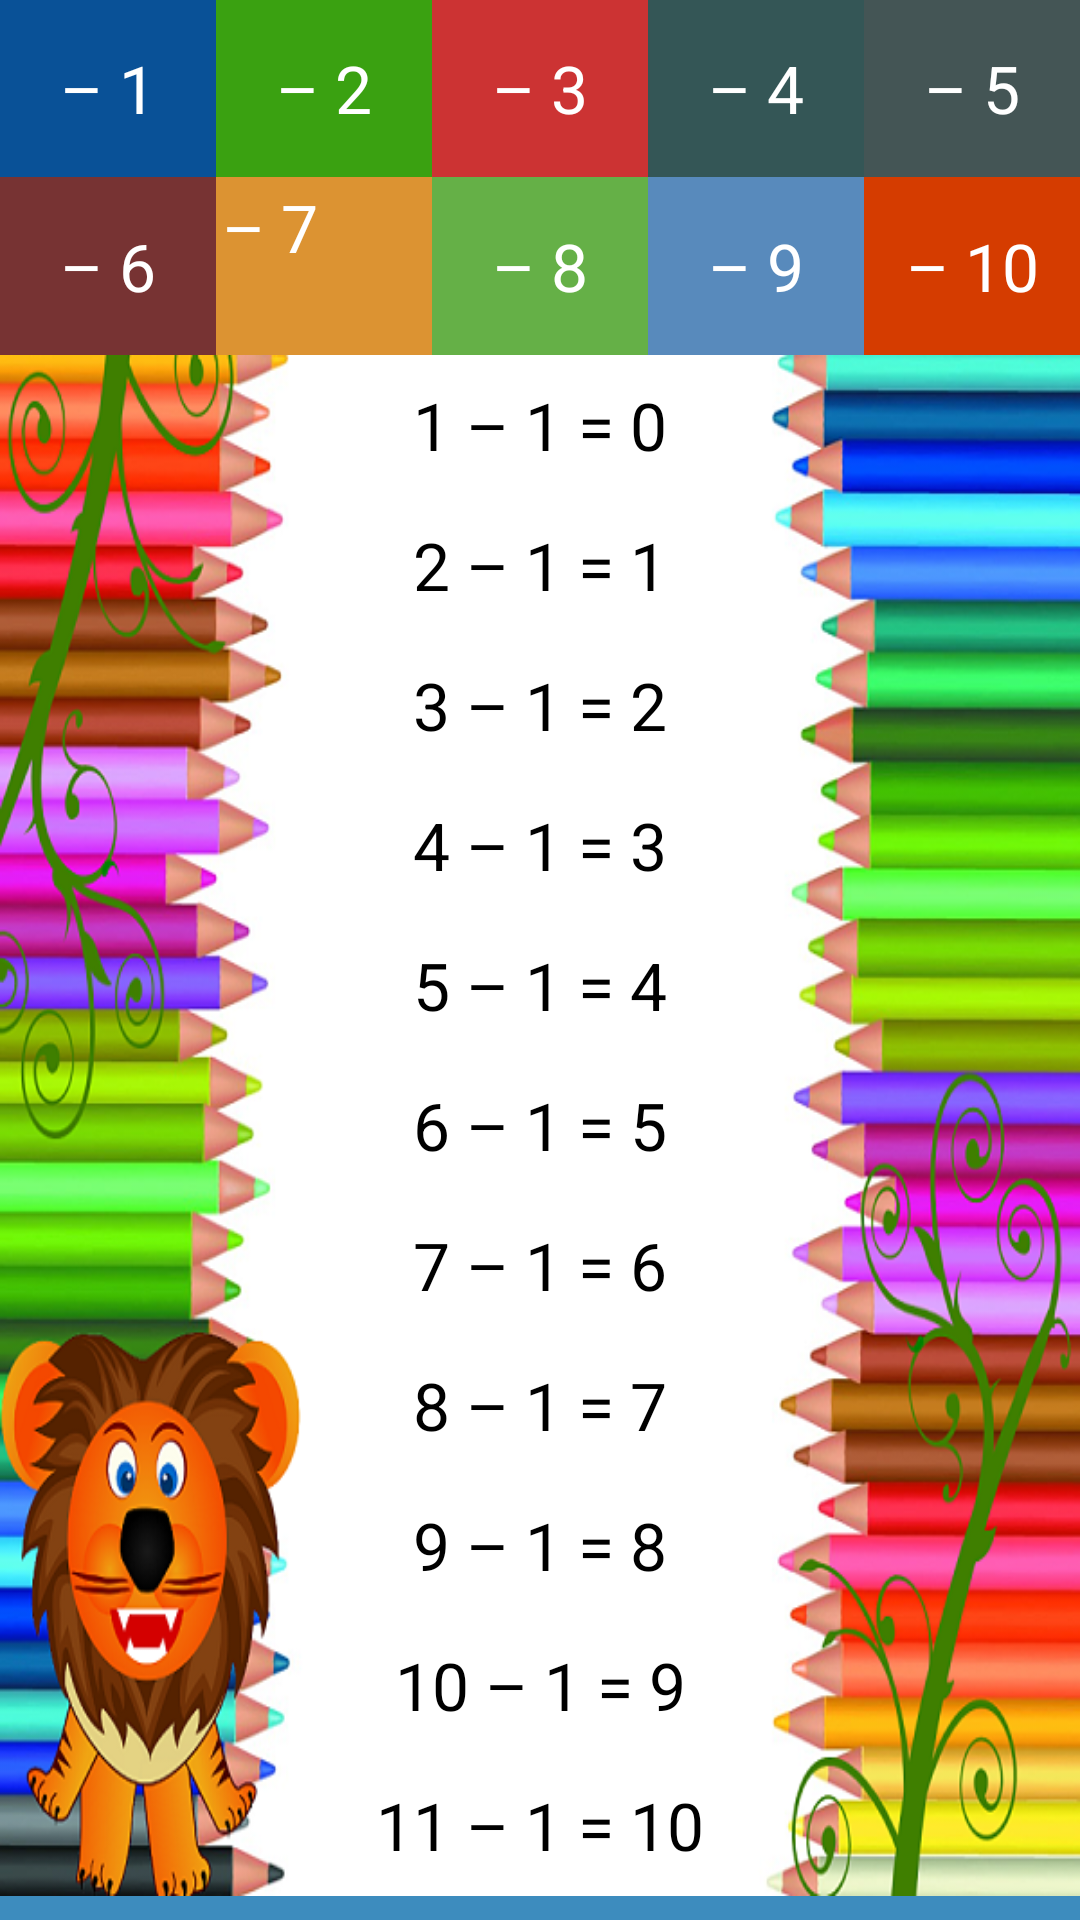

This screen was rendered from an Android layout file. Write that file and the resources it references.
<!-- AndroidManifest.xml: application theme Theme.MathGame -->
<!-- res/layout/layoutsubtractiontables.xml -->
<?xml version="1.0" encoding="utf-8"?>
<LinearLayout xmlns:android="http://schemas.android.com/apk/res/android"
    xmlns:ads="http://schemas.android.com/apk/res-auto"
    android:gravity="center"
    android:layout_gravity="center"
    android:orientation="vertical"
    android:layout_width="match_parent"
    android:layout_height="match_parent"
    android:weightSum="16">

    <LinearLayout
        android:orientation="vertical"
        android:layout_width="match_parent"
        android:layout_height="0dp"
        android:weightSum="2"
        android:layout_weight="3">

        <LinearLayout
            android:orientation="horizontal"
            android:layout_width="match_parent"
            android:layout_height="0dp"
            android:weightSum="5"
            android:layout_weight="1">

            <TextView
                android:textAppearance="?android:attr/textAppearanceLarge"
                android:textColor="#fff"
                android:id="@+id/btn1Tablas"
                android:background="#095197"
                android:padding="2dp"
                android:layout_width="0dp"
                android:layout_height="match_parent"
                android:text="@string/tabla1re"
                android:gravity="center"
                android:layout_weight="1" />

            <TextView
                android:textAppearance="?android:attr/textAppearanceLarge"
                android:textColor="#fff"
                android:id="@+id/btn2Tablas"
                android:background="#3aa111"
                android:padding="2dp"
                android:layout_width="0dp"
                android:layout_height="match_parent"
                android:text="@string/tabla2re"
                android:gravity="center"
                android:layout_weight="1" />

            <TextView
                android:textAppearance="?android:attr/textAppearanceLarge"
                android:textColor="#fff"
                android:id="@+id/btn3Tablas"
                android:background="#cc3333"
                android:padding="2dp"
                android:layout_width="0dp"
                android:layout_height="match_parent"
                android:text="@string/tabla3re"
                android:gravity="center"
                android:layout_weight="1" />

            <TextView
                android:textAppearance="?android:attr/textAppearanceLarge"
                android:textColor="#fff"
                android:id="@+id/btn4Tablas"
                android:background="#345656"
                android:padding="2dp"
                android:layout_width="0dp"
                android:layout_height="match_parent"
                android:text="@string/tabla4re"
                android:gravity="center"
                android:layout_weight="1" />

            <TextView
                android:textAppearance="?android:attr/textAppearanceLarge"
                android:textColor="#fff"
                android:id="@+id/btn5Tablas"
                android:background="#455"
                android:padding="2dp"
                android:layout_width="0dp"
                android:layout_height="match_parent"
                android:text="@string/tabla5re"
                android:gravity="center"
                android:layout_weight="1" />
        </LinearLayout>

        <LinearLayout
            android:orientation="horizontal"
            android:layout_width="match_parent"
            android:layout_height="0dp"
            android:weightSum="5"
            android:layout_weight="1">

            <TextView
                android:textAppearance="?android:attr/textAppearanceLarge"
                android:textColor="#fff"
                android:id="@+id/btn6Tablas"
                android:background="#733"
                android:padding="2dp"
                android:layout_width="0dp"
                android:layout_height="match_parent"
                android:text="@string/tabla6re"
                android:gravity="center"
                android:layout_weight="1" />

            <TextView
                android:textAppearance="?android:attr/textAppearanceLarge"
                android:textColor="#fff"
                android:id="@+id/btn7Tablas"
                android:background="#dc9332"
                android:padding="2dp"
                android:layout_width="0dp"
                android:layout_height="match_parent"
                android:text="@string/tabla7re"
                android:layout_weight="1" />

            <TextView
                android:textAppearance="?android:attr/textAppearanceLarge"
                android:textColor="#fff"
                android:id="@+id/btn8Tablas"
                android:background="#65b047"
                android:padding="2dp"
                android:layout_width="0dp"
                android:layout_height="match_parent"
                android:text="@string/tabla8re"
                android:gravity="center"
                android:layout_weight="1" />

            <TextView
                android:textAppearance="?android:attr/textAppearanceLarge"
                android:textColor="#fff"
                android:id="@+id/btn9Tablas"
                android:background="#588abc"
                android:padding="2dp"
                android:layout_width="0dp"
                android:layout_height="match_parent"
                android:text="@string/tabla9re"
                android:gravity="center"
                android:layout_weight="1" />

            <TextView
                android:textAppearance="?android:attr/textAppearanceLarge"
                android:textColor="#fff"
                android:id="@+id/btn10Tablas"
                android:background="#d53c00"
                android:padding="2dp"
                android:layout_width="0dp"
                android:layout_height="match_parent"
                android:text="@string/tabla10re"
                android:gravity="center"
                android:layout_weight="1" />
        </LinearLayout>
    </LinearLayout>

    <LinearLayout
        android:gravity="center"
        android:layout_gravity="center"
        android:orientation="vertical"
        android:background="@drawable/wallpappertables"
        android:layout_width="match_parent"
        android:layout_height="0dp"
        android:weightSum="11"
        android:layout_weight="13">

        <TextView
            android:textAppearance="?android:attr/textAppearanceLarge"
            android:textColor="#000"
            android:gravity="center"
            android:id="@+id/x0"
            android:layout_width="match_parent"
            android:layout_height="0dp"
            android:text="1 – 1 = 0"
            android:layout_weight="1" />

        <TextView
            android:textAppearance="?android:attr/textAppearanceLarge"
            android:textColor="#000"
            android:gravity="center"
            android:id="@+id/x1"
            android:layout_width="match_parent"
            android:layout_height="0dp"
            android:text="2 – 1 = 1"
            android:layout_weight="1" />

        <TextView
            android:textAppearance="?android:attr/textAppearanceLarge"
            android:textColor="#000"
            android:gravity="center"
            android:id="@+id/x2"
            android:layout_width="match_parent"
            android:layout_height="0dp"
            android:text="3 – 1 = 2"
            android:layout_weight="1" />

        <TextView
            android:textAppearance="?android:attr/textAppearanceLarge"
            android:textColor="#000"
            android:gravity="center"
            android:id="@+id/x3"
            android:layout_width="match_parent"
            android:layout_height="0dp"
            android:text="4 – 1 = 3"
            android:layout_weight="1" />

        <TextView
            android:textAppearance="?android:attr/textAppearanceLarge"
            android:textColor="#000"
            android:gravity="center"
            android:id="@+id/x4"
            android:layout_width="match_parent"
            android:layout_height="0dp"
            android:text="5 – 1 = 4"
            android:layout_weight="1" />

        <TextView
            android:textAppearance="?android:attr/textAppearanceLarge"
            android:textColor="#000"
            android:gravity="center"
            android:id="@+id/x5"
            android:layout_width="match_parent"
            android:layout_height="0dp"
            android:text="6 – 1 = 5"
            android:layout_weight="1" />

        <TextView
            android:textAppearance="?android:attr/textAppearanceLarge"
            android:textColor="#000"
            android:gravity="center"
            android:id="@+id/x6"
            android:layout_width="match_parent"
            android:layout_height="0dp"
            android:text="7 – 1 = 6"
            android:layout_weight="1" />

        <TextView
            android:textAppearance="?android:attr/textAppearanceLarge"
            android:textColor="#000"
            android:gravity="center"
            android:id="@+id/x7"
            android:layout_width="match_parent"
            android:layout_height="0dp"
            android:text="8 – 1 = 7"
            android:layout_weight="1" />

        <TextView
            android:textAppearance="?android:attr/textAppearanceLarge"
            android:textColor="#000"
            android:gravity="center"
            android:id="@+id/x8"
            android:layout_width="match_parent"
            android:layout_height="0dp"
            android:text="9 – 1 = 8"
            android:layout_weight="1" />

        <TextView
            android:textAppearance="?android:attr/textAppearanceLarge"
            android:textColor="#000"
            android:gravity="center"
            android:id="@+id/x9"
            android:layout_width="match_parent"
            android:layout_height="0dp"
            android:text="10 – 1 = 9"
            android:layout_weight="1" />

        <TextView
            android:textAppearance="?android:attr/textAppearanceLarge"
            android:textColor="#000"
            android:gravity="center"
            android:id="@+id/x10"
            android:layout_width="match_parent"
            android:layout_height="0dp"
            android:text="11 – 1 = 10"
            android:layout_weight="1" />
    </LinearLayout>

    <LinearLayout
        android:gravity="center"
        android:orientation="vertical"
        android:background="#3d8cbe"
        android:layout_width="match_parent"
        android:layout_height="8dp" />


</LinearLayout>
<!-- resources referenced by this layout -->
<resources>
  <!-- drawable wallpappertables: png bitmap (drawable, 296882 bytes) -->
  <string name="tabla10re">– 10</string>
  <string name="tabla1re">– 1</string>
  <string name="tabla2re">– 2</string>
  <string name="tabla3re">– 3</string>
  <string name="tabla4re">– 4</string>
  <string name="tabla5re">– 5</string>
  <string name="tabla6re">– 6</string>
  <string name="tabla7re">– 7</string>
  <string name="tabla8re">– 8</string>
  <string name="tabla9re">– 9</string>
  <style name="Theme.MathGame" parent="Base.Theme.MathGame" />
  <style name="Base.Theme.MathGame" parent="Theme.Material3.Light.NoActionBar">
          
          
          <item name="android:windowTranslucentNavigation">true</item>
          <item name="android:statusBarColor">@android:color/transparent</item>
          <item name="android:windowActivityTransitions">true</item>
      </style>
</resources>
